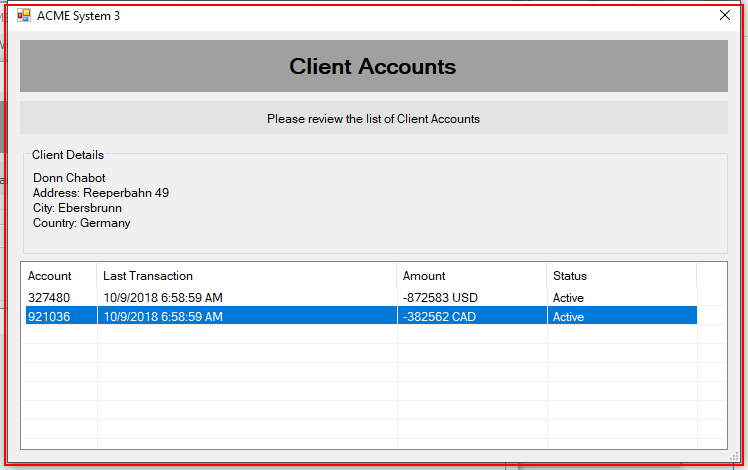
Workflow: Double click the current account

Step 1 [try]: find 'ClientAccounts' (acme-system3.exe)

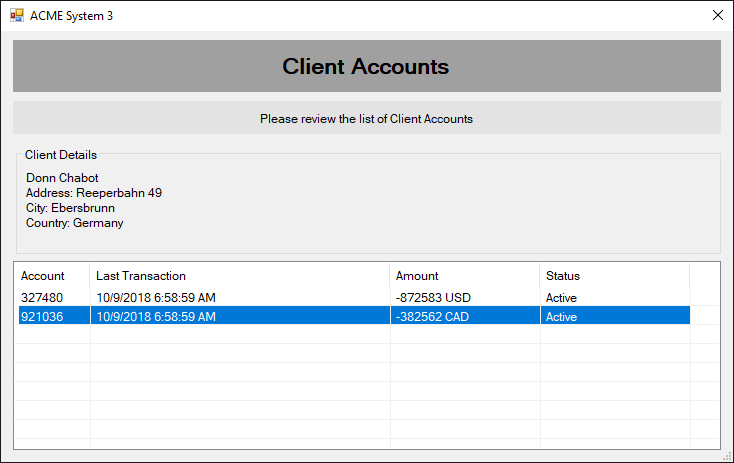
Step 2 [try]: ACME System 3(3) on 'ClientAccounts' (acme-system3.exe)

Step 3: click (no picture)

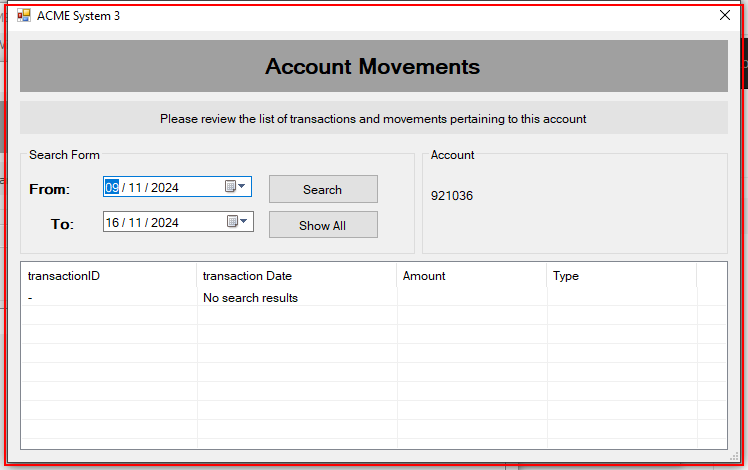
Step 4 [try]: find 'ClientAccountMovemnets' (acme-system3.exe)